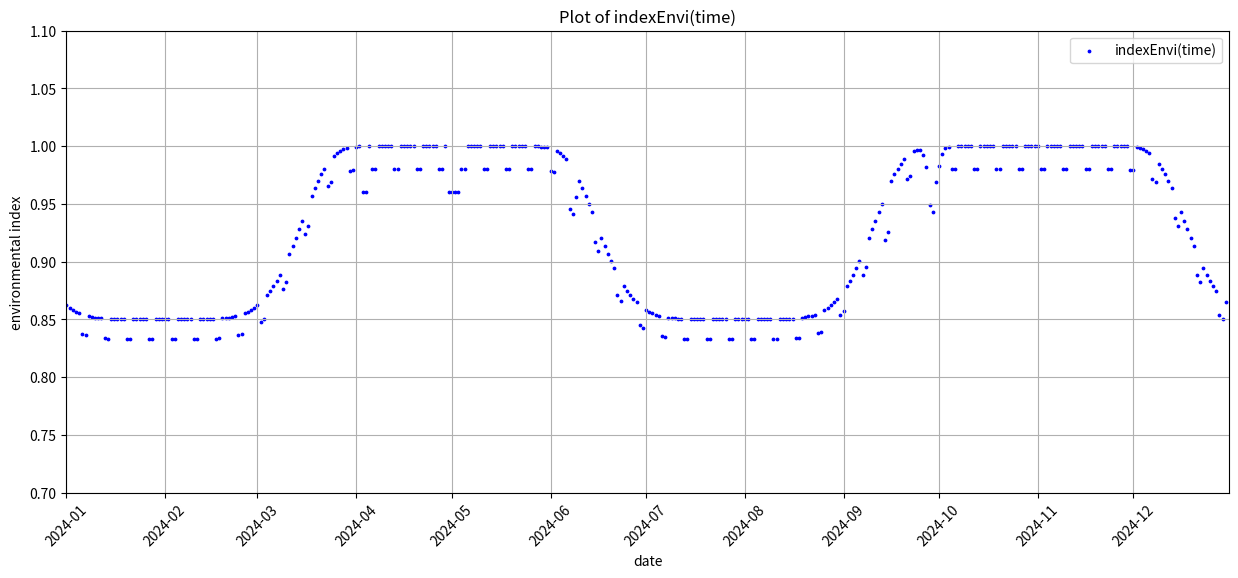

The matplotlib source for this figure:
"""用于计算物价环境指数的程序"""

import math
import datetime
import matplotlib.pyplot as plt
import matplotlib.dates as mdates

holiday = [datetime.date(2024, 4, 4) + datetime.timedelta(days=int(day - 1)) for day in range(2)] \
        + [datetime.date(2024, 5, 1) + datetime.timedelta(days=int(day - 1)) for day in range(4)] \
        + [datetime.date(2024, 6, 8) + datetime.timedelta(days=int(day - 1)) for day in range(2)] \
        + [datetime.date(2024, 9, 15) + datetime.timedelta(days=int(day - 1)) for day in range(2)] \


def is_weekend(date):
    "判断是否为周末"
    return date.weekday() >= 5

def Gauss(x, mu, sigma):
    "正规化Gauss分布"
    return math.exp(-(x - mu) ** 2 / (2 * sigma ** 2)) / (sigma * math.sqrt(2 * math.pi))

def superGauss(x, mu, sigma):
    "超级Gauss分布"
    n = 3
    return math.exp(-((x - mu) ** (2 * n)) / (2 * sigma ** 2))

def indexEnvi(time_list):
    "物价环境指数"
    alpha = 0.15
    beta = 0.3
    index_list = []
    for time in time_list:
        index = 1
        index -= alpha * superGauss(time, 31, 16 ** 4)
        index -= alpha * superGauss(time, 211, 16 ** 4)
        index -= alpha * superGauss(time, 365 + 31, 16 ** 4)
        index -= alpha * Gauss(time, 273, 1.6)
        date = datetime.date(2024, 1, 1) + datetime.timedelta(days=int(time - 1))
        if date in holiday:
            index *= 0.96
        elif is_weekend(date):
            index *= 0.98   # 周末物价下调
        index_list.append(index)
    
    return index_list

time_values = list(range(1, 366))
dates = [datetime.date(2024, 1, 1) + datetime.timedelta(days=int(day - 1)) for day in time_values]
index_values = indexEnvi(time_values)

plt.figure(figsize=(15, 6))
plt.scatter(dates, index_values, label='indexEnvi(time)', color='b', s=3)
plt.title('Plot of indexEnvi(time)')
plt.xlabel('date')
plt.ylabel('environmental index')
plt.xlim(datetime.date(2024, 1, 1), datetime.date(2024, 12, 31))
plt.ylim(0.7, 1.1)
plt.grid(True)
plt.legend()
plt.xticks(rotation=45)
plt.show()
